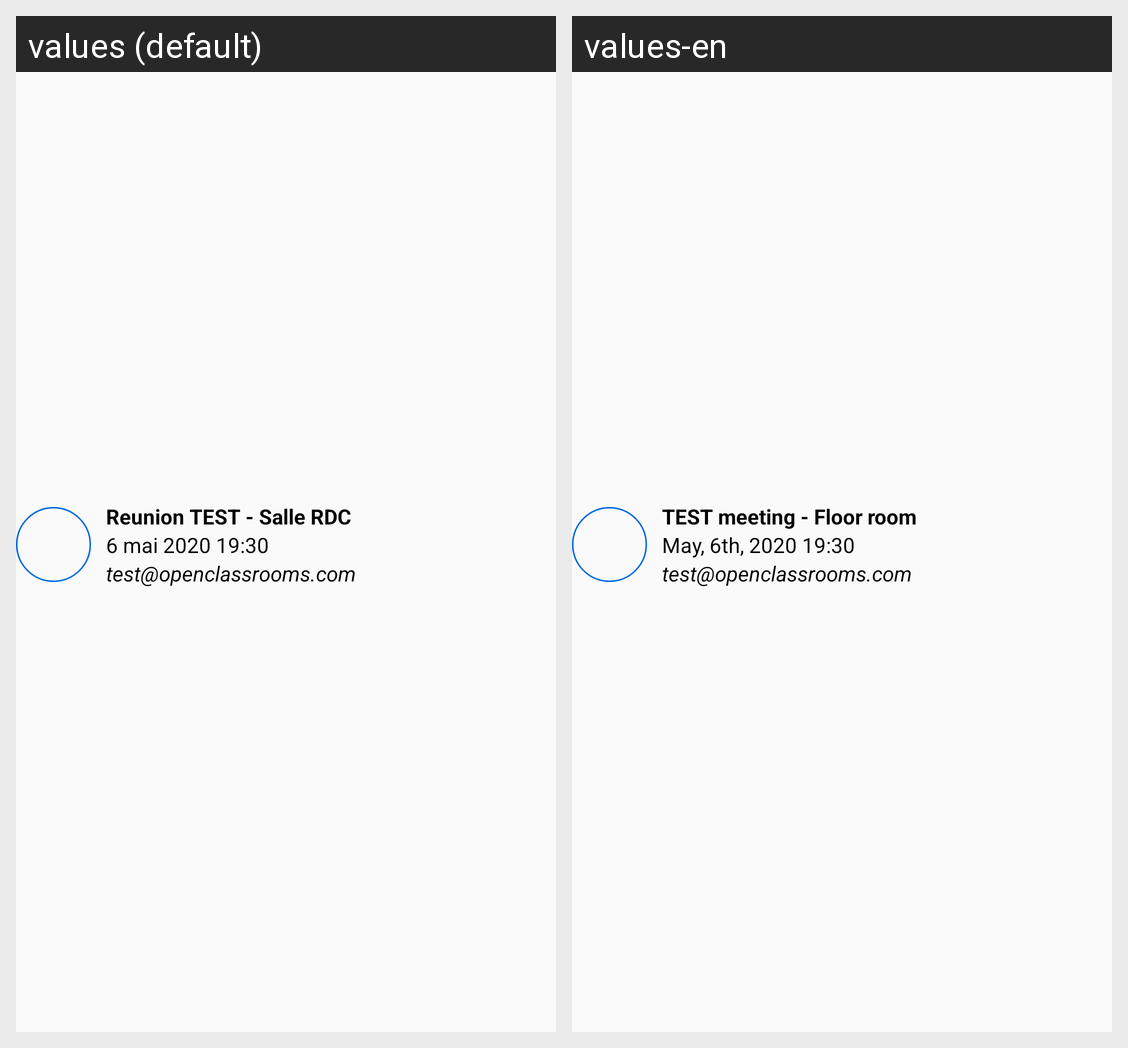

Locale-by-locale string values for the Android screen shown in this grid:
Android screen res/layout/fragment_reunion.xml rendered under 2 locales, left to right: values (default), values-en. Device: Nexus 5 (rendered at 1080×1920; each locale shown at half size, 540×960, under a caption strip naming it); theme MaRéu.
Strings drawn on this screen, with the default value and each locale's value (text and hints the layout hard-codes, and strings that could not be matched under every locale, appear in the picture but are not listed):

text_first_line
  values: Reunion TEST - Salle RDC
  values-en: TEST meeting - Floor room

text_second_line
  values: 6 mai 2020 19:30
  values-en: May, 6th, 2020 19:30

text_third_line
  values: test@openclassrooms.com
  values-en: test@openclassrooms.com
